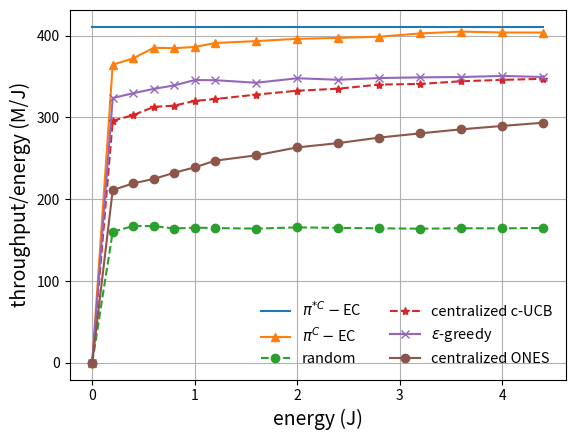

Reproduce this figure in Python.
# -*- coding: utf-8 -*-
"""
Created on Thu Sep 29 01:28:03 2022

@author: xxx

This is used to record the simulation data for

identical energy constraint, rate requirement

"""


import numpy as np
import random 
import matplotlib
import matplotlib.pyplot as plt

 
import numpy as np
import random 
import matplotlib.pyplot as plt

fig, ax = plt.subplots()

U = 3
N = 20
 
 
budget_list = [  0, 0.2, 0.4, 0.6, 0.8, 1, 1.2, 1.6, 2, 2.4, 2.8, 3.2, 3.6, 4, 4.4  ] # J

 

optimal_throuhgput_U_3 = 410.946875 * np.ones( len(budget_list) )
# average_throuhgput_U_3 = np.array([0, 380.525     , 389.525     , 393.63333333, 392.56041667, 396.38166667, 393.01805556, 400.39166667, 403.66      , 400.05972222, 403.65178571, 402.78333333, 405.07222222,  403.9425    , 403.86022727, 403.11215278])
average_throuhgput_U_3_proposed = np.array([0, 364.565     , 372.2825    , 385.24166667, 384.7625    , 386.223     , 391.07583333, 393.436875  , 396.174     , 397.31      , 398.78642857, 402.78333333, 405.07222222,  403.9425    , 403.86022727 ])
average_throuhgput_U_3_random = np.array([ 0, 160.3605    , 167.20025   , 167.1685    , 164.160125  , 165.2621    , 164.73008333, 164.0769375 , 165.55655   , 164.99129167, 164.48575   , 163.97596875, 164.50308333, 164.440275  , 164.82070455])
average_throuhgput_U_3_c_UCB = np.array([0, 296.0205    , 302.90775   , 312.86683333, 314.473875  , 320.2451    , 322.52508333, 327.9994375 , 332.69955   , 335.199625  , 340.26967857, 340.99065625, 344.30113889,  345.966275  , 347.28547727])
average_throuhgput_U_3_greedy = np.array([0, 323.7605    , 329.69775   , 334.9385    , 339.245125  , 345.7621    , 345.61008333, 342.4631875 , 347.97555   , 346.148375  , 348.22253571, 349.05971875, 349.46280556,  350.806525  , 349.51797727])
average_throuhgput_U_3_ONES = np.array([0, 211.2805    , 219.40275   , 224.8335    , 232.370125  ,  239.0011    , 247.17425   , 253.6975625 , 263.41605   ,  268.66004167, 275.40503571, 280.57065625, 285.51197222,  289.640775  , 293.59752273])


# plt.plot( budget_list, optimal_throuhgput_U_2, '-', label = 'U=2,optimal')
plt.plot( budget_list, optimal_throuhgput_U_3, '-', label = '$\pi^{*C}-$EC')
# plt.plot( budget_list, optimal_throuhgput_U_4, '-', label = 'U=4,optimal')
# plt.plot( budget_list, optimal_throuhgput_U_5, '-', label = 'U=5,optimal')
# plt.plot( budget_list, optimal_throuhgput_U_6, '-', label = 'U=6,optimal')

# plt.plot( budget_list, average_throuhgput_U_2, '--^', label = 'U=2,proposed')
plt.plot( budget_list, average_throuhgput_U_3_proposed, '-^', label = '$\pi^C-$EC')
plt.plot( budget_list, average_throuhgput_U_3_random, '--o', label = 'random')
plt.plot( budget_list, average_throuhgput_U_3_c_UCB, '--*', label = 'centralized c-UCB')
plt.plot( budget_list, average_throuhgput_U_3_greedy, '-x', label = '$\epsilon$-greedy')
plt.plot( budget_list, average_throuhgput_U_3_ONES, '-o', label = 'centralized ONES')
# plt.plot( budget_list, average_throuhgput_U_4, '--^', label = 'U=4,proposed')
# plt.plot( budget_list, average_throuhgput_U_5, '--^', label = 'U=5,proposed')
# plt.plot( budget_list, average_throuhgput_U_6, '--^', label = 'U=6, proposed')


# optimal_reward_average_U_3 = np.array([0.36975203, 0.36975203, 0.36975203, 0.36975203, 0.36975203, 0.36975203, 0.36975203, 0.36975203, 0.36975203, 0.36975203, 0.36975203]) * 100
# average_throuhgput_U_3 = np.array([0.29815995, 0.31169602, 0.32445394, 0.3433714 , 0.35522524, 0.3572314 , 0.36204172, 0.36403656, 0.36516788, 0.36590371, 0.36642088]) * 100

# optimal_reward_average_U_4_N_8 = np.array([0.47042464, 0.47042464, 0.47042464, 0.47042464, 0.47042464, 0.47042464, 0.47042464, 0.47042464, 0.47042464, 0.47042464, 0.47042464]) * 100
# average_throuhgput_U_4_N_8 = np.array([0.38935997, 0.40586003, 0.41907401, 0.43875134, 0.452966  , 0.45546518, 0.46135278, 0.46375612, 0.4651402 , 0.46595241, 0.46659456]) * 100


# optimal_reward_average_U_4_N_9 = np.array([0.47042464, 0.47042464, 0.47042464, 0.47042464, 0.47042464, 0.47042464, 0.47042464, 0.47042464, 0.47042464, 0.47042464, 0.47042464]) * 100
# average_throuhgput_U_4_N_9 = np.array([0.38651004, 0.40198403, 0.41622404, 0.43666137, 0.45089975, 0.4535386 , 0.45996198, 0.46269592, 0.46423106, 0.46522508, 0.46591248]) * 100

# optimal_reward_average_U_4_N_10 = np.array([0.47042464, 0.47042464, 0.47042464, 0.47042464, 0.47042464, 0.47042464, 0.47042464, 0.47042464, 0.47042464, 0.47042464, 0.47042464]) * 100
# average_throuhgput_U_4_N_10 = np.array([0.38764984, 0.40221193, 0.41588203, 0.43616729, 0.45021577, 0.4526836 , 0.45904429, 0.46179153, 0.46337604, 0.46443393, 0.46518286]) * 100

# optimal_reward_average_U_5 = np.array([0.63944351, 0.63944351, 0.63944351, 0.63944351, 0.63944351, 0.63944351, 0.63944351, 0.63944351, 0.63944351, 0.63944351, 0.63944351]) * 100 # M/J
# average_throuhgput_U_5 = np.array([0.51931994, 0.54813195, 0.56966805, 0.59869335, 0.61664151, 0.61967081, 0.62700621, 0.63014292, 0.6319222 , 0.63304904, 0.63387818]) * 100 # M/J

# optimal_reward_average_U_6 = np.array([0.81388872, 0.81388872, 0.81388872, 0.81388872, 0.81388872, 0.81388872, 0.81388872, 0.81388872, 0.81388872, 0.81388872, 0.81388872]) * 100
# average_throuhgput_U_6 = np.array([0.65725989, 0.69769996, 0.72892603, 0.76665337, 0.78851075, 0.79202738, 0.80055981, 0.80404613, 0.80598595, 0.80723421, 0.80811196]) * 100


# sum_reward_set_N_6_M_1 = np.array([  414.959,  1265.607,  3406.171,  4263.86 ,  8559.036, 12856.465,       17155.422, 21454.871, 25754.918, 30054.481])
# sum_reward_set_N_6_M_2 = np.array([  383.698,  1174.007,  3226.343,  4063.799,  8241.519, 12421.151,       16600.783, 20780.415, 24958.135, 29137.767])
# sum_reward_set_N_6_M_3 = np.array([  378.095,  1130.077,  3037.241,  3806.113,  7695.005, 11621.937,       15592.225, 19585.048, 23599.078, 27631.328])

# optimal_reward = np.array([  430.18153661,  1290.54460983,  3441.45229287,  4301.81536608,        8603.63073217, 12905.44609825, 17207.26146434, 21509.07683042,       25810.89219651, 30112.70756259])

# plt.plot(budget[0:7], optimal_reward_average_U_2[0:7], '--^', label = 'U=2, Hungarian')
# plt.plot(budget[0:7], average_throuhgput_U_2[0:7], '--^', label = 'U=2, proposed')

# plt.plot(budget[0:7], optimal_reward_average_U_3[0:7], '--^', label = 'U=3, Hungarian')
# plt.plot(budget[0:7], average_throuhgput_U_3[0:7], '--^', label = 'U=3, proposed')

# plt.plot(budget[0:7], optimal_reward_average_U_4_N_9[0:7], '--^', label = 'U=4, Hungarian')

# plt.plot(budget[0:9], optimal_reward_average_U_4_N_10[0:9], '--^', label = 'U=4, Hungarian')


# plt.plot(budget[0:9], average_throuhgput_U_4_N_8[0:9], '--^', label = 'U=4, proposed')

# plt.plot(budget[0:9], average_throuhgput_U_4_N_9[0:9], '--^', label = 'U=4, proposed')


# plt.plot(budget[0:9], average_throuhgput_U_4_N_10[0:9], '--^', label = 'U=4, proposed')

# plt.plot(budget[0:7], optimal_reward_average_U_5[0:7], '--^', label = 'U=5, Hungarian')
# plt.plot(budget[0:7], average_throuhgput_U_5[0:7], '--^', label = 'U=5, proposed')

# plt.plot(budget[0:7], optimal_reward_average_U_6[0:7], '--^', label = 'U=6, Hungarian')
# plt.plot(budget[0:7], average_throuhgput_U_6[0:7], '--^', label = 'U=6, proposed')


# plt.plot(budget[0:4], sum_reward_set_M_1[0:4], 'b--.', label = 'N=10,M=1')
# plt.plot(budget[0:4], sum_reward_set_M_2[0:4], 'b--*', label = 'N=10,M=2')
# plt.plot(budget[0:4], sum_reward_set_M_3[0:4], 'b--o', label = 'N=10,M=3')
# plt.plot(budget[0:4], sum_reward_set_N_8_M_1[0:4], 'r--.', label = 'N=8,M=1')
# plt.plot(budget[0:4], sum_reward_set_N_8_M_2[0:4], 'r--*', label = 'N=8,M=2')
# plt.plot(budget[0:4], sum_reward_set_N_8_M_3[0:4], 'r--o', label = 'N=8,M=3')
# plt.plot(budget[0:4], optimal_reward[0:4], 'k-', label = 'maximum')
plt.xlabel('energy (J)',fontsize=14)
plt.ylabel('throughput/energy (M/J)',fontsize=14)
# plt.xlim([-1,42])
# plt.ylim([0,80])
plt.legend(ncol=2, fontsize=10.5, framealpha = 0)
# plt.legend( fontsize=12, framealpha = 0)
plt.grid()
# fig.savefig('scenario_III_centralized_algorithm_comparison.eps', dpi = 600, format = 'eps')


























